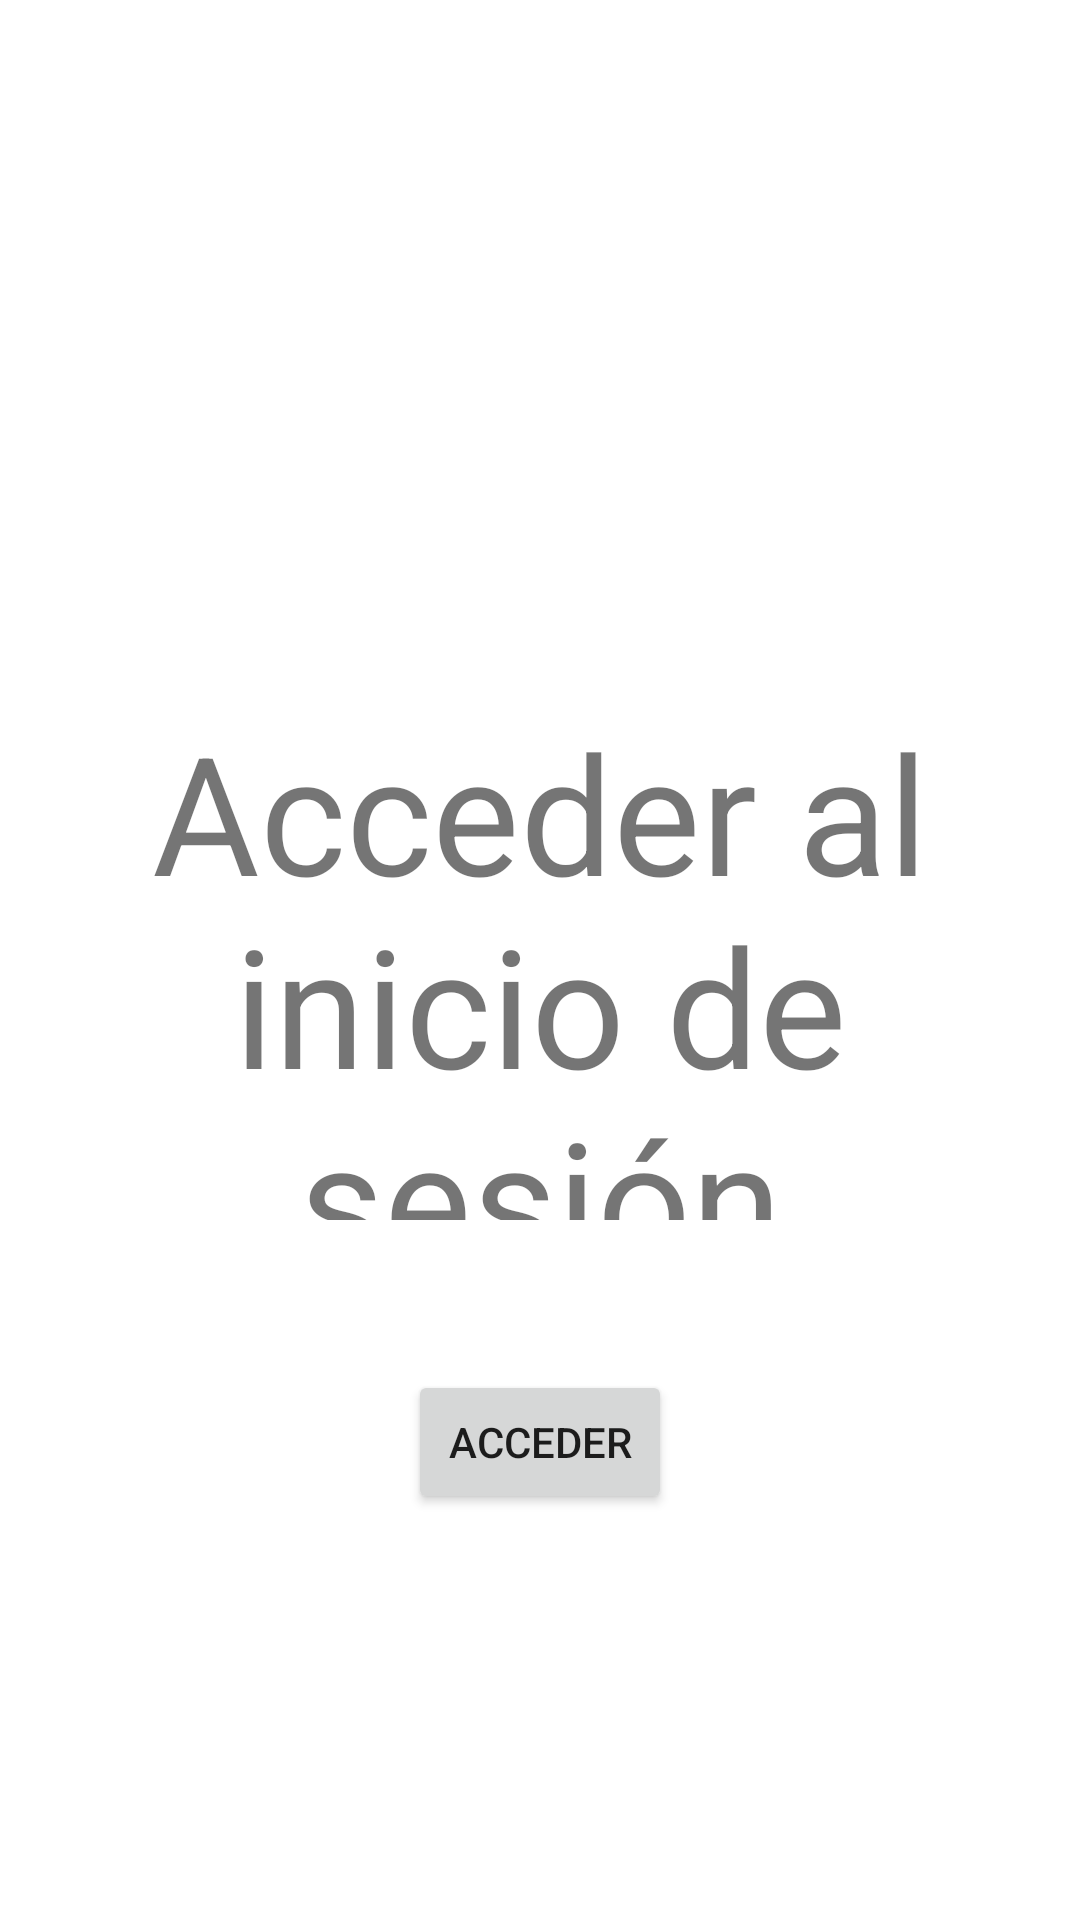

Write the Android layout XML for this screen, with the resource values it uses.
<!-- AndroidManifest.xml: application theme Theme.PaginaFinalPMM -->
<!-- res/layout/activity_te_lleva_al_log_in.xml -->
<?xml version="1.0" encoding="utf-8"?>
<androidx.constraintlayout.widget.ConstraintLayout xmlns:android="http://schemas.android.com/apk/res/android"
    xmlns:app="http://schemas.android.com/apk/res-auto"
    xmlns:tools="http://schemas.android.com/tools"
    android:id="@+id/main"
    android:layout_width="match_parent"
    android:layout_height="match_parent"
    tools:context=".TeLlevaAlLogIn">

    <TextView
        android:id="@+id/textView5"
        android:layout_width="match_parent"
        android:layout_height="173dp"
        android:text="Acceder al inicio de sesión"
        android:textSize="55dp"
        android:textAlignment="center"
        tools:layout_editor_absoluteX="76dp"
        tools:layout_editor_absoluteY="161dp"
        app:layout_constraintBottom_toBottomOf="parent"
        app:layout_constraintEnd_toEndOf="parent"
        app:layout_constraintStart_toStartOf="parent"
        app:layout_constraintTop_toTopOf="parent" />

    <Button
        android:id="@+id/button2"
        android:layout_width="wrap_content"
        android:layout_height="wrap_content"
        android:text="Acceder"
        android:layout_marginTop="50dp"
        app:layout_constraintTop_toBottomOf="@id/textView5"
        app:layout_constraintEnd_toEndOf="parent"
        app:layout_constraintStart_toStartOf="parent"
        />
</androidx.constraintlayout.widget.ConstraintLayout>
<!-- resources referenced by this layout -->
<resources>
  <style name="Theme.PaginaFinalPMM" parent="Theme.MaterialComponents.DayNight.DarkActionBar">
          
          <item name="colorPrimary">@color/purple_500</item>
          <item name="colorPrimaryVariant">@color/purple_700</item>
          <item name="colorOnPrimary">@color/white</item>
          
          <item name="colorSecondary">@color/teal_200</item>
          <item name="colorSecondaryVariant">@color/teal_700</item>
          <item name="colorOnSecondary">@color/black</item>
          
          <item name="android:statusBarColor">?attr/colorPrimaryVariant</item>
          
      </style>
  <!-- not gathered from this repository: default colours our renderer supplied (Android Studio template values) -->
  <color name="purple_500">#FF6200EE</color>
  <color name="purple_700">#FF3700B3</color>
  <color name="teal_200">#FF03DAC5</color>
  <color name="teal_700">#FF018786</color>
  <color name="black">#FF000000</color>
  <color name="white">#FFFFFFFF</color>
</resources>
